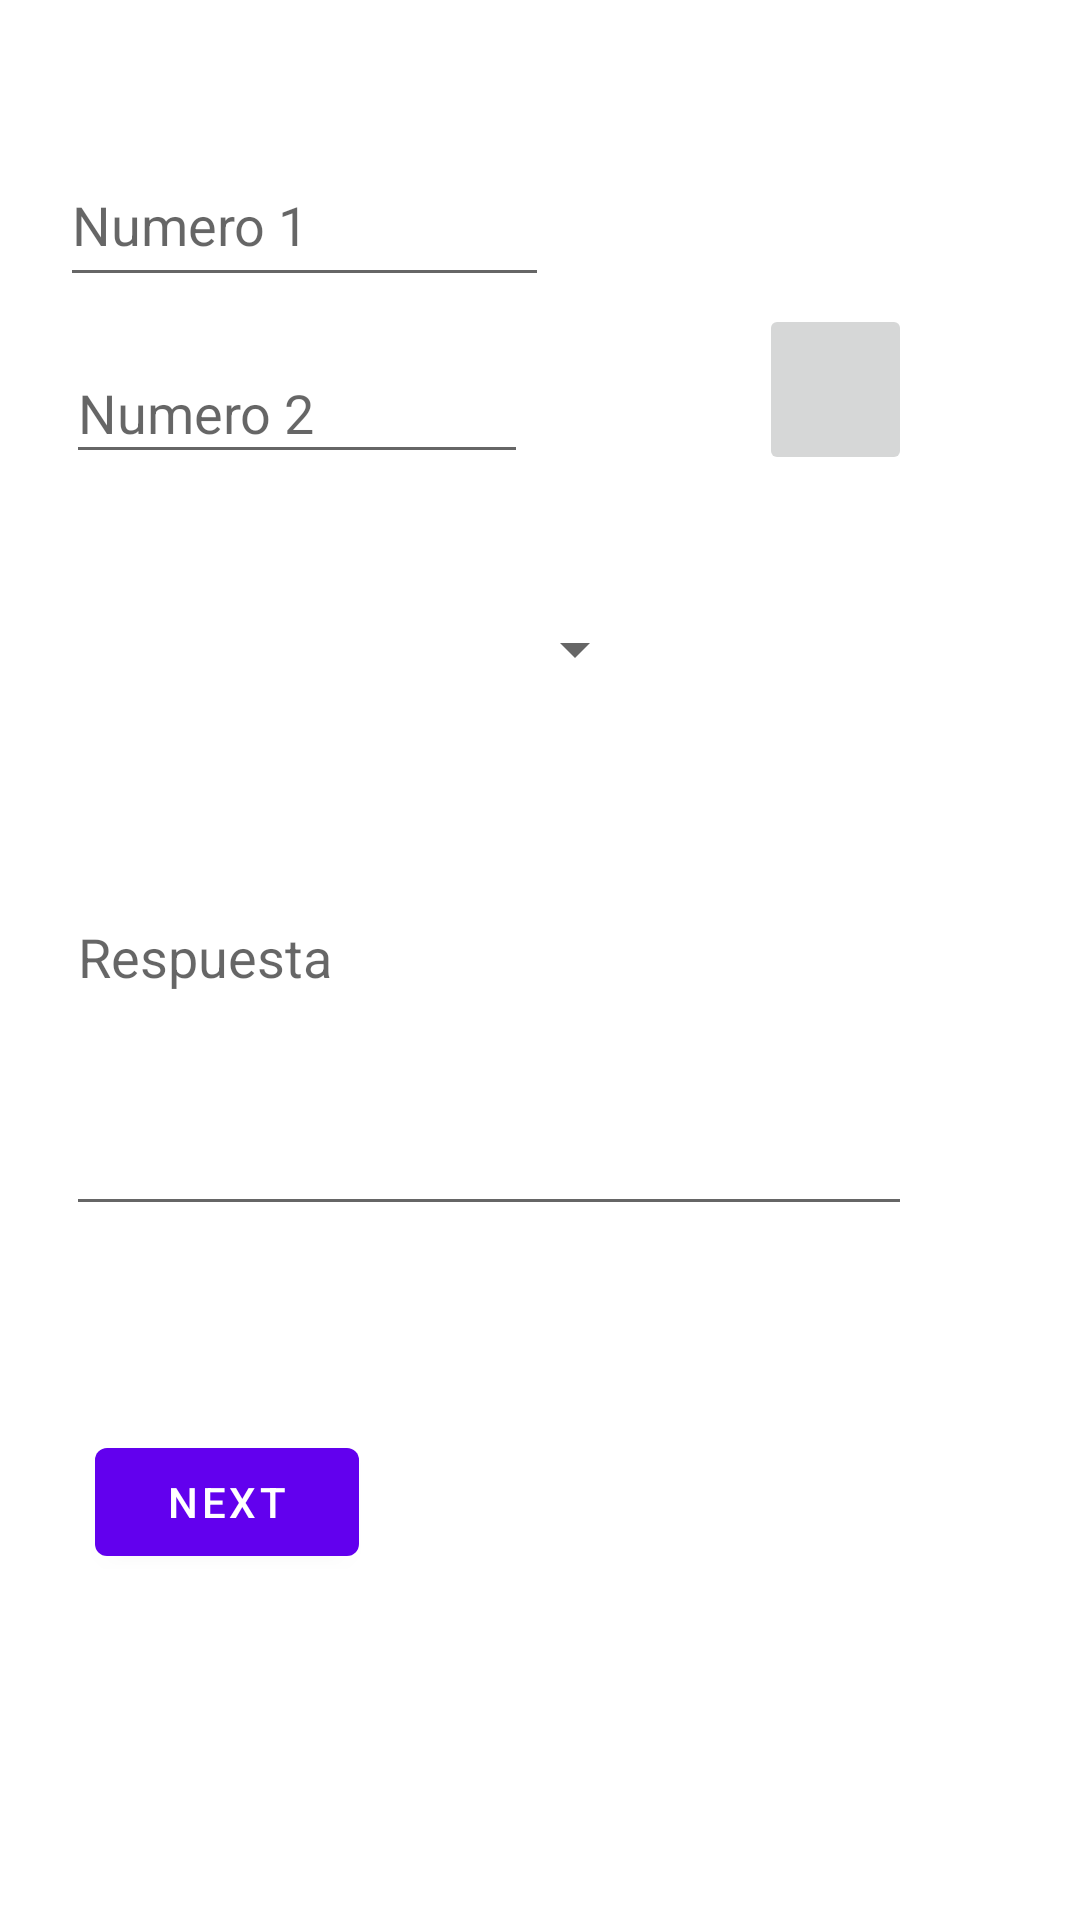

Produce the Android XML layout that renders to this screen, including the resource entries it uses.
<!-- AndroidManifest.xml: application theme Theme.Tarea03 -->
<!-- res/layout/fragment_first.xml -->
<?xml version="1.0" encoding="utf-8"?>
<androidx.constraintlayout.widget.ConstraintLayout xmlns:android="http://schemas.android.com/apk/res/android"
    xmlns:app="http://schemas.android.com/apk/res-auto"
    xmlns:tools="http://schemas.android.com/tools"
    android:layout_width="match_parent"
    android:layout_height="match_parent"
    tools:context=".FirstFragment">

    <Button
        android:id="@+id/button_first"
        android:layout_width="wrap_content"
        android:layout_height="wrap_content"
        android:text="@string/next"
        app:layout_constraintBottom_toBottomOf="parent"
        app:layout_constraintEnd_toEndOf="parent"
        app:layout_constraintHorizontal_bias="0.117"
        app:layout_constraintStart_toStartOf="parent"
        app:layout_constraintTop_toTopOf="parent"
        app:layout_constraintVertical_bias="0.805" />

    <Spinner
        android:id="@+id/spi_option"
        android:layout_width="193dp"
        android:layout_height="86dp"
        app:layout_constraintBottom_toBottomOf="parent"
        app:layout_constraintEnd_toEndOf="parent"
        app:layout_constraintHorizontal_bias="0.136"
        app:layout_constraintStart_toStartOf="parent"
        app:layout_constraintTop_toTopOf="parent"
        app:layout_constraintVertical_bias="0.313" />

    <EditText
        android:id="@+id/txt_numer1"
        android:layout_width="163dp"
        android:layout_height="51dp"
        android:layout_marginStart="20dp"
        android:layout_marginTop="48dp"
        android:ems="10"
        android:hint="@string/number1"
        android:inputType="textPersonName"
        app:layout_constraintStart_toStartOf="parent"
        app:layout_constraintTop_toTopOf="parent" />

    <EditText
        android:id="@+id/txt_number2"
        android:layout_width="154dp"
        android:layout_height="44dp"
        android:ems="10"
        android:hint="@string/number2"
        android:inputType="textPersonName"
        app:layout_constraintBottom_toBottomOf="parent"
        app:layout_constraintEnd_toEndOf="parent"
        app:layout_constraintHorizontal_bias="0.106"
        app:layout_constraintStart_toStartOf="parent"
        app:layout_constraintTop_toTopOf="parent"
        app:layout_constraintVertical_bias="0.191" />

    <EditText
        android:id="@+id/txt_Result"
        android:layout_width="282dp"
        android:layout_height="112dp"
        android:ems="10"
        android:gravity="start|top"
        android:hint="@string/resp"
        android:inputType="textMultiLine"
        app:layout_constraintBottom_toBottomOf="parent"
        app:layout_constraintEnd_toEndOf="parent"
        app:layout_constraintHorizontal_bias="0.282"
        app:layout_constraintStart_toStartOf="parent"
        app:layout_constraintTop_toTopOf="parent"
        app:layout_constraintVertical_bias="0.562" />

    <ImageButton
        android:id="@+id/btn_calcular"
        android:layout_width="51dp"
        android:layout_height="57dp"
        android:layout_marginEnd="56dp"
        android:scaleType="fitXY"
        android:src="@mipmap/calc"
        app:layout_constraintBottom_toBottomOf="parent"
        app:layout_constraintEnd_toEndOf="parent"
        app:layout_constraintHorizontal_bias="1.0"
        app:layout_constraintStart_toEndOf="@+id/txt_numer1"
        app:layout_constraintTop_toTopOf="parent"
        app:layout_constraintVertical_bias="0.174" />

</androidx.constraintlayout.widget.ConstraintLayout>
<!-- resources referenced by this layout -->
<resources>
  <string name="next">Next</string>
  <string name="number1">Numero 1</string>
  <string name="number2">Numero 2</string>
  <string name="resp">Respuesta</string>
  <style name="Theme.Tarea03" parent="Theme.MaterialComponents.DayNight.DarkActionBar">
          
          <item name="colorPrimary">@color/purple_500</item>
          <item name="colorPrimaryVariant">@color/purple_700</item>
          <item name="colorOnPrimary">@color/white</item>
          
          <item name="colorSecondary">@color/teal_200</item>
          <item name="colorSecondaryVariant">@color/teal_700</item>
          <item name="colorOnSecondary">@color/black</item>
          
          <item name="android:statusBarColor" tools:targetApi="l">?attr/colorPrimaryVariant</item>
          
      </style>
  <!-- not gathered from this repository: default colours our renderer supplied (Android Studio template values) -->
  <color name="purple_500">#FF6200EE</color>
  <color name="purple_700">#FF3700B3</color>
  <color name="teal_200">#FF03DAC5</color>
  <color name="teal_700">#FF018786</color>
  <color name="black">#FF000000</color>
  <color name="white">#FFFFFFFF</color>
</resources>
